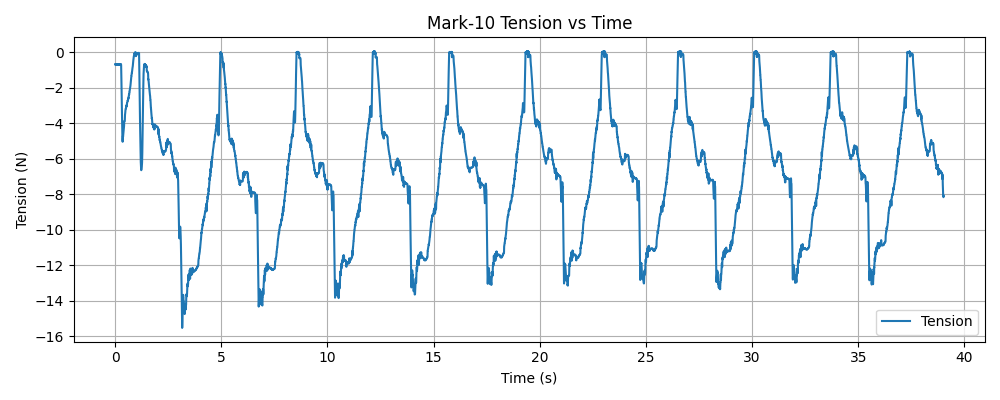

Values plotted in this chart, from the file beside it:
timestamp, tension (N)
1769547018, -0.68
1769547018, -0.68
1769547018, -0.68
1769547018, -0.68
1769547018, -0.68
1769547018, -0.68
1769547018, -0.68
1769547018, -0.68
1769547018, -0.68
1769547018, -0.68
1769547018, -0.68
1769547018, -0.7
1769547018, -0.68
1769547018, -0.68
1769547018, -0.68
1769547018, -0.7
1769547018, -0.68
1769547018, -0.68
1769547018, -0.7
1769547018, -0.68
1769547018, -0.68
1769547018, -0.68
1769547018, -0.68
1769547018, -0.68
1769547018, -0.68
1769547018, -0.68
1769547018, -0.68
1769547018, -0.68
1769547018, -0.68
1769547018, -0.68
1769547018, -0.68
1769547018, -0.68
1769547018, -0.68
1769547018, -0.68
1769547018, -0.68
1769547018, -0.68
1769547018, -0.68
1769547018, -0.7
1769547018, -0.68
1769547018, -0.68
1769547018, -0.7
1769547018, -0.68
1769547018, -0.68
1769547018, -0.68
1769547018, -0.68
1769547018, -0.68
1769547018, -0.68
1769547018, -0.68
1769547018, -0.68
1769547018, -0.7
1769547018, -0.7
1769547018, -0.68
1769547018, -0.7
1769547018, -0.7
1769547018, -0.7
1769547018, -0.7
1769547018, -0.7
1769547018, -0.7
1769547018, -0.7
1769547018, -0.7
... 12,717 more rows
